Run: headless pygame with SDL's dummy video driver; simulated clock (each Clock.tick advances the game by its frame time, no real sleeping); random seed 0; keys injected as events and as key.get_pressed() state; no mouse input.
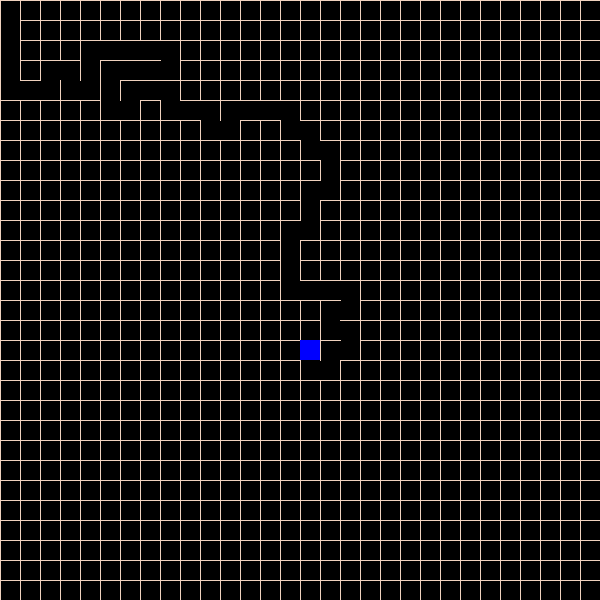
Frame 1 of 4 · flips 1–60 · no input
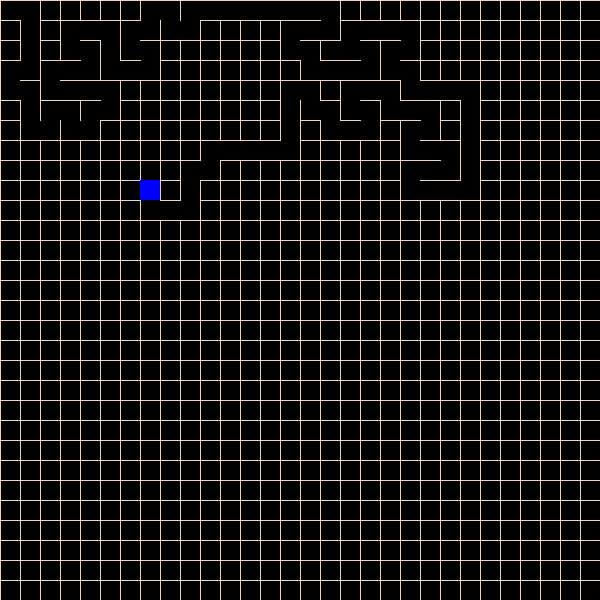
Frame 2 of 4 · flips 61–180 · tapped SPACE, RETURN · held RIGHT (→), D
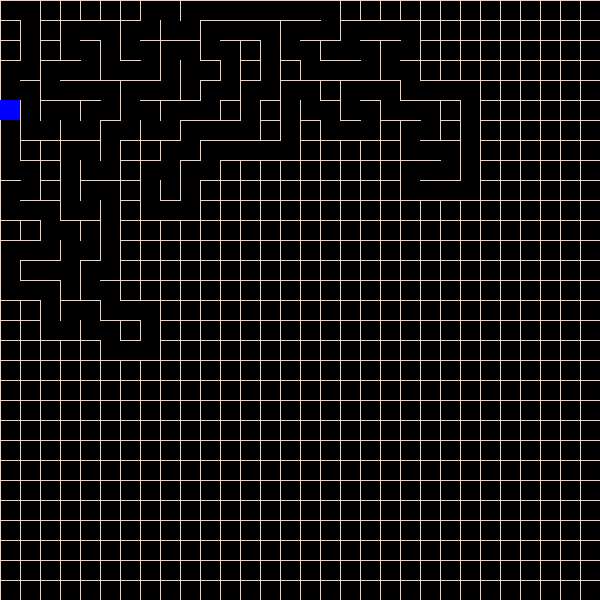
Frame 3 of 4 · flips 181–300 · held DOWN (↓), S
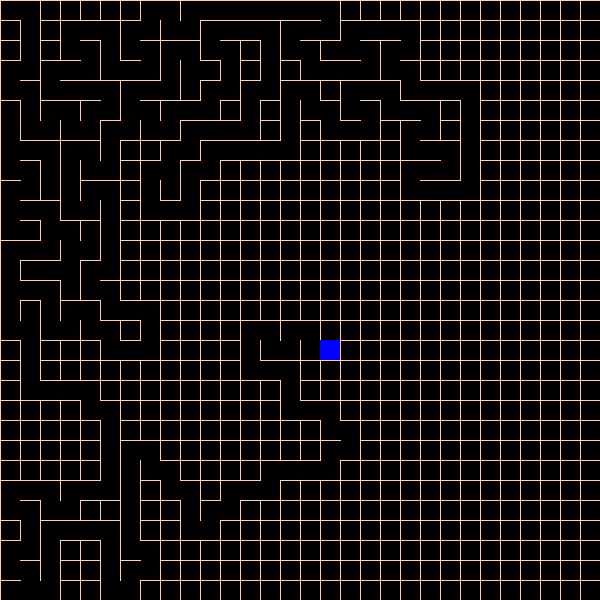
Frame 4 of 4 · flips 301–420 · held LEFT (←), A, UP (↑), W

The pygame program that drew these frames:

import random
import pygame

N, S, E, W = 0, 1, 2, 3
directions = {N: (0, -1), S: (0, 1), E: (-1, 0), W: (1, 0)}
opposite = {N: S, S: N, E: W, W: E}

def next_coord(x, y, adj):
    return x + directions[adj][0], y + directions[adj][1]

class Cell:
    def __init__(self, x, y, size):
        self.x = x
        self.y = y
        self.size = size
        self.visited = False
        #N, S, E, W
        self.walls = [True, True, True, True]
        self.color = (240, 210, 190)
    
    def visit(self):
        self.visited = True
    
    def draw(self, screen):
        draw_x = self.x*self.size
        draw_y = self.y*self.size

        if self.walls[N]:
            pygame.draw.line(screen, self.color, (draw_x, draw_y), (draw_x+self.size, draw_y))
        if self.walls[W]:
            pygame.draw.line(screen, self.color, (draw_x+self.size, draw_y), (draw_x+self.size, draw_y+self.size))
        if self.walls[S]:
            pygame.draw.line(screen, self.color, (draw_x, draw_y+self.size), (draw_x+self.size, draw_y+self.size))
        if self.walls[E]:
            pygame.draw.line(screen, self.color, (draw_x, draw_y), (draw_x, draw_y+self.size))

def interative_maze(cx, cy, grid):
    path = {(cx, cy): 0}

    while len(path) != 0:
            adjacent = [N, S, E, W]
            random.shuffle(adjacent)

            for adj in adjacent:
                nx, ny = next_coord(cx, cy, adj)

                if 0 <= ny < len(grid) and 0 <= nx < len(grid[ny]) and not grid[ny][nx].visited:
                    num_of_walls = 0
                    for wall in grid[ny][nx].walls:
                        if wall:
                            num_of_walls += 1
                    if num_of_walls > 3:
                        grid[cy][cx].visit()
                        grid[cy][cx].walls[adj] = False
                        grid[ny][nx].walls[opposite[adj]] = False
                        path[(cx, cy)] = (nx, ny)
                        cx, cy = nx, ny
                        break
            else:
                cx, cy = list(path.values())[-1]
                path.popitem()

def recursive_maze(cx, cy, grid):
    adjacent = [N, S, E, W]
    random.shuffle(adjacent)

    for adj in adjacent:
        nx, ny = next_coord(cx, cy, adj)

        if 0 <= ny < len(grid) and 0 <= nx < len(grid[ny]) and not grid[ny][nx].visited:
            num_of_walls = 0
            for wall in grid[ny][nx].walls:
                if wall:
                    num_of_walls += 1
            if num_of_walls > 3:
                grid[cy][cx].visit()
                grid[cy][cx].walls[adj] = False
                grid[ny][nx].walls[opposite[adj]] = False
                recursive_maze(nx, ny, grid)

def generate_maze(width, height, size, method=None, seed=0):
    if seed != 0:
        random.seed(seed)

    grid = [[Cell(x, y, size) for x in range(width)] for y in range(height)]

    if method != None:
        method(0, 0, grid)

    return grid

def draw_maze(screen, grid):
    for row in grid:
        for cell in row:
            cell.draw(screen)

if __name__ == "__main__":
    width = 600
    height = 600
    size = 20
    
    screen = pygame.display.set_mode((width, height))
    pygame.display.set_caption("RayCasting")

    clock = pygame.time.Clock()

    maze = generate_maze(width//size, height//size, size)

    cx, cy = 0, 0
    path = {(cx, cy): 0}

    running = True
    while running:
        clock.tick(60)

        if len(path) != 0:
            adjacent = [N, S, E, W]
            random.shuffle(adjacent)

            for adj in adjacent:
                nx, ny = next_coord(cx, cy, adj)

                if 0 <= ny < len(maze) and 0 <= nx < len(maze[ny]) and not maze[ny][nx].visited:
                    num_of_walls = 0
                    for wall in maze[ny][nx].walls:
                        if wall:
                            num_of_walls += 1
                    if num_of_walls > 3:
                        maze[cy][cx].visit()
                        maze[cy][cx].walls[adj] = False
                        maze[ny][nx].walls[opposite[adj]] = False
                        path[(cx, cy)] = (nx, ny)
                        cx, cy = nx, ny
                        break
            else:
                cx, cy = list(path.values())[-1]
                path.popitem()

        for event in pygame.event.get():
            if event.type == pygame.QUIT:
                running = False

            if event.type == pygame.KEYDOWN:
                if event.key == pygame.KMOD_LCTRL:
                    running = False

                if event.key == pygame.K_SPACE:
                    maze = generate_maze(width//size, height//size, size)
                    cx, cy = 0, 0
                    path = {(cx, cy): 0}

        screen.fill((0, 0, 0))
        draw_maze(screen, maze)
        pygame.draw.rect(screen, (0, 0, 255), (cx*size, cy*size, size, size))

        pygame.display.update()
pygame.quit()
